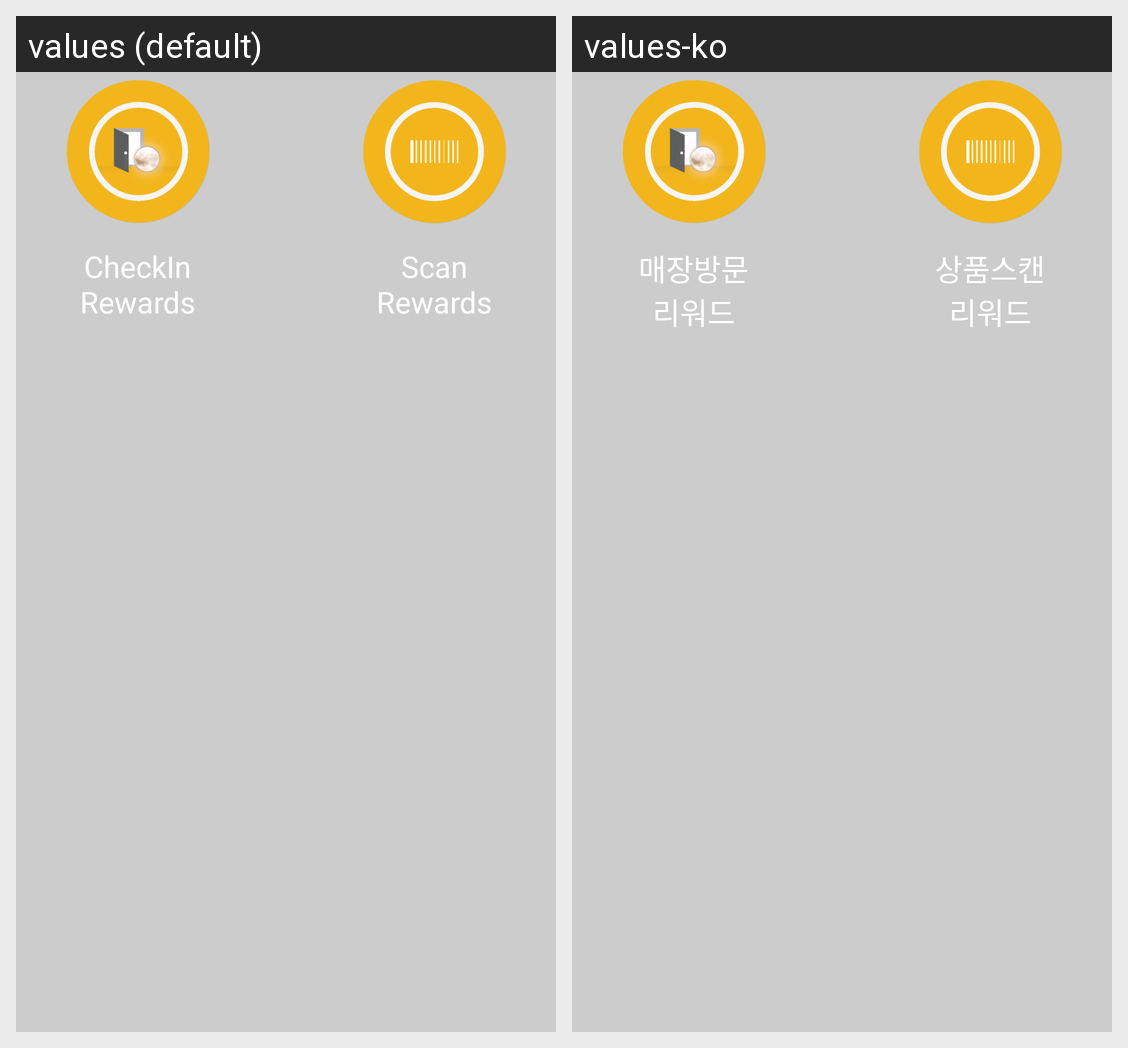

The same Android screen rendered under two of its app's locales, left to right. List the strings drawn on it with the default value and each locale's translation.
Android screen res/layout/dialog_reward_menu_layout.xml rendered under 2 locales, left to right: values (default), values-ko. Device: Nexus 5 (rendered at 1080×1920; each locale shown at half size, 540×960, under a caption strip naming it); theme AppTheme.
Strings drawn on this screen, with the default value and each locale's value (text and hints the layout hard-codes, and strings that could not be matched under every locale, appear in the picture but are not listed):

checkin_rewards
  values: CheckIn
      Rewards
  values-ko: 매장방문
      리워드

scan_rewards
  values: Scan
      Rewards
  values-ko: 상품스캔
      리워드
